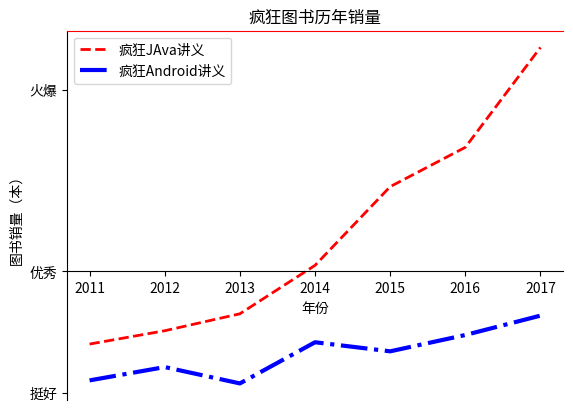

Python code for this plot:
import matplotlib.pyplot as plt

x_data = ['2011', '2012', '2013', '2014', '2015', '2016', '2017']
y_data = [58000, 60200, 63000, 71000, 84000, 90500, 107000]
y_data2 = [52000, 54200, 51500, 58300, 56800, 59500, 62700]

ln1 = plt.plot(x_data, y_data, color='red', linewidth=2.0, linestyle='--', label='疯狂JAva讲义')
ln2 = plt.plot(x_data, y_data2, color='blue', linewidth=3.0, linestyle='-.', label='疯狂Android讲义')

plt.legend(loc='upper left')

plt.xlabel("年份")
plt.ylabel("图书销量（本）")
plt.title('疯狂图书历年销量')

plt.yticks([50000, 70000, 100000], ['挺好', '优秀', '火爆'])

ax = plt.gca()
# 设置x轴的刻度值放在底部x轴上
ax.xaxis.set_ticks_position('bottom')
# 设置y轴的刻度值放在左边y轴上
ax.yaxis.set_ticks_position('left')
ax.spines['right'].set_color('none')
ax.spines['top'].set_color('red')
# 定义底部坐标线的位置
ax.spines['bottom'].set_position(('data', 70000))
plt.show()
